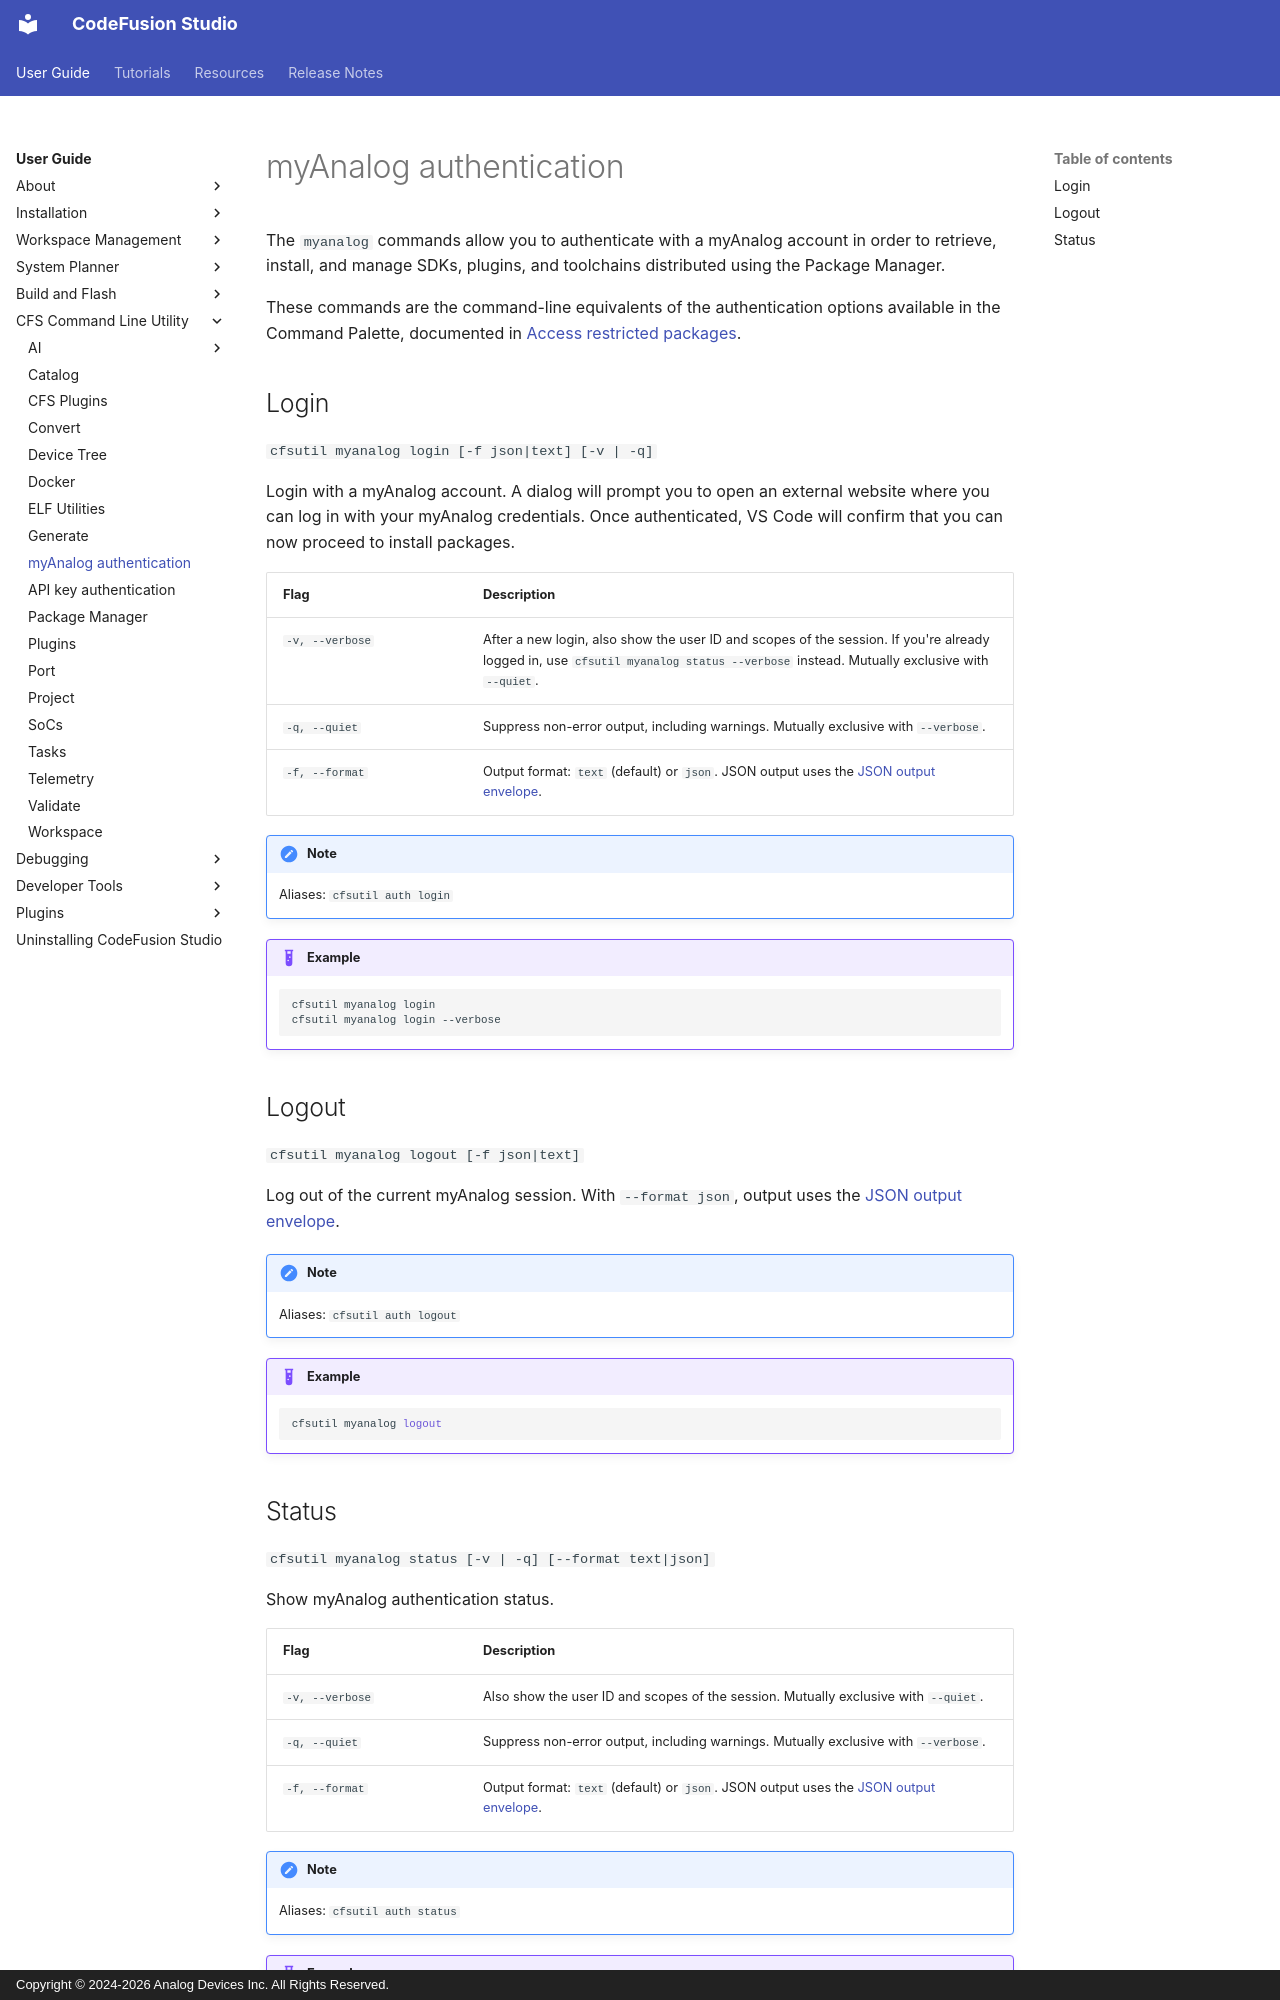

repository: analogdevicesinc/codefusion-studio · page: user-guide/cfsutil/myanalog-auth/index.html · generator: mkdocs · copyright: Copyright © 2024-2026 Analog Devices Inc. All Rights Reserved.

---
description: CFSUtil - myAnalog Authentication
author: Analog Devices
date: 2026-10-12
---

# myAnalog authentication

The `myanalog` commands allow you to authenticate with a myAnalog account in order to retrieve, install, and manage SDKs, plugins, and toolchains distributed using the Package Manager.

These commands are the command-line equivalents of the authentication options available in the Command Palette, documented in [Access restricted packages](../installation/package-manager/auth.md).

## Login

`cfsutil myanalog login [-f json|text] [-v | -q]`

Login with a myAnalog account. A dialog will prompt you to open an external website where you can log in with your myAnalog credentials.
Once authenticated, VS Code will confirm that you can now proceed to install packages.

| Flag              | Description                  |
| ----------------- | ---------------------------- |
| `-v, --verbose`   | After a new login, also show the user ID and scopes of the session. If you're already logged in, use `cfsutil myanalog status --verbose` instead. Mutually exclusive with `--quiet`. |
| `-q, --quiet`     | Suppress non-error output, including warnings. Mutually exclusive with `--verbose`. |
| `-f, --format` | Output format: `text` (default) or `json`. JSON output uses the [JSON output envelope](index.md#json-output-envelope). |

!!! note
    Aliases: `cfsutil auth login`

!!! example
    ```sh
    cfsutil myanalog login
    cfsutil myanalog login --verbose
    ```

## Logout

`cfsutil myanalog logout [-f json|text]`

Log out of the current myAnalog session. With `--format json`, output uses the [JSON output envelope](index.md#json-output-envelope).

!!! note
    Aliases: `cfsutil auth logout`

!!! example
    ```sh
    cfsutil myanalog logout
    ```
